Labelled photos from "split_cnn_dataset", an image-classification folder in Luki26-png/mango-leaf-classifier. The possible labels are: apel mango, dodol mango, harum manis mango.

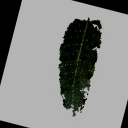
Label: dodol mango

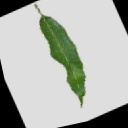
Label: harum manis mango

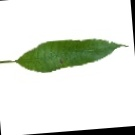
Label: harum manis mango

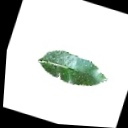
Label: apel mango

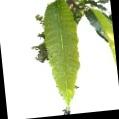
Label: dodol mango

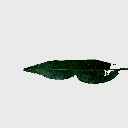
Label: apel mango
